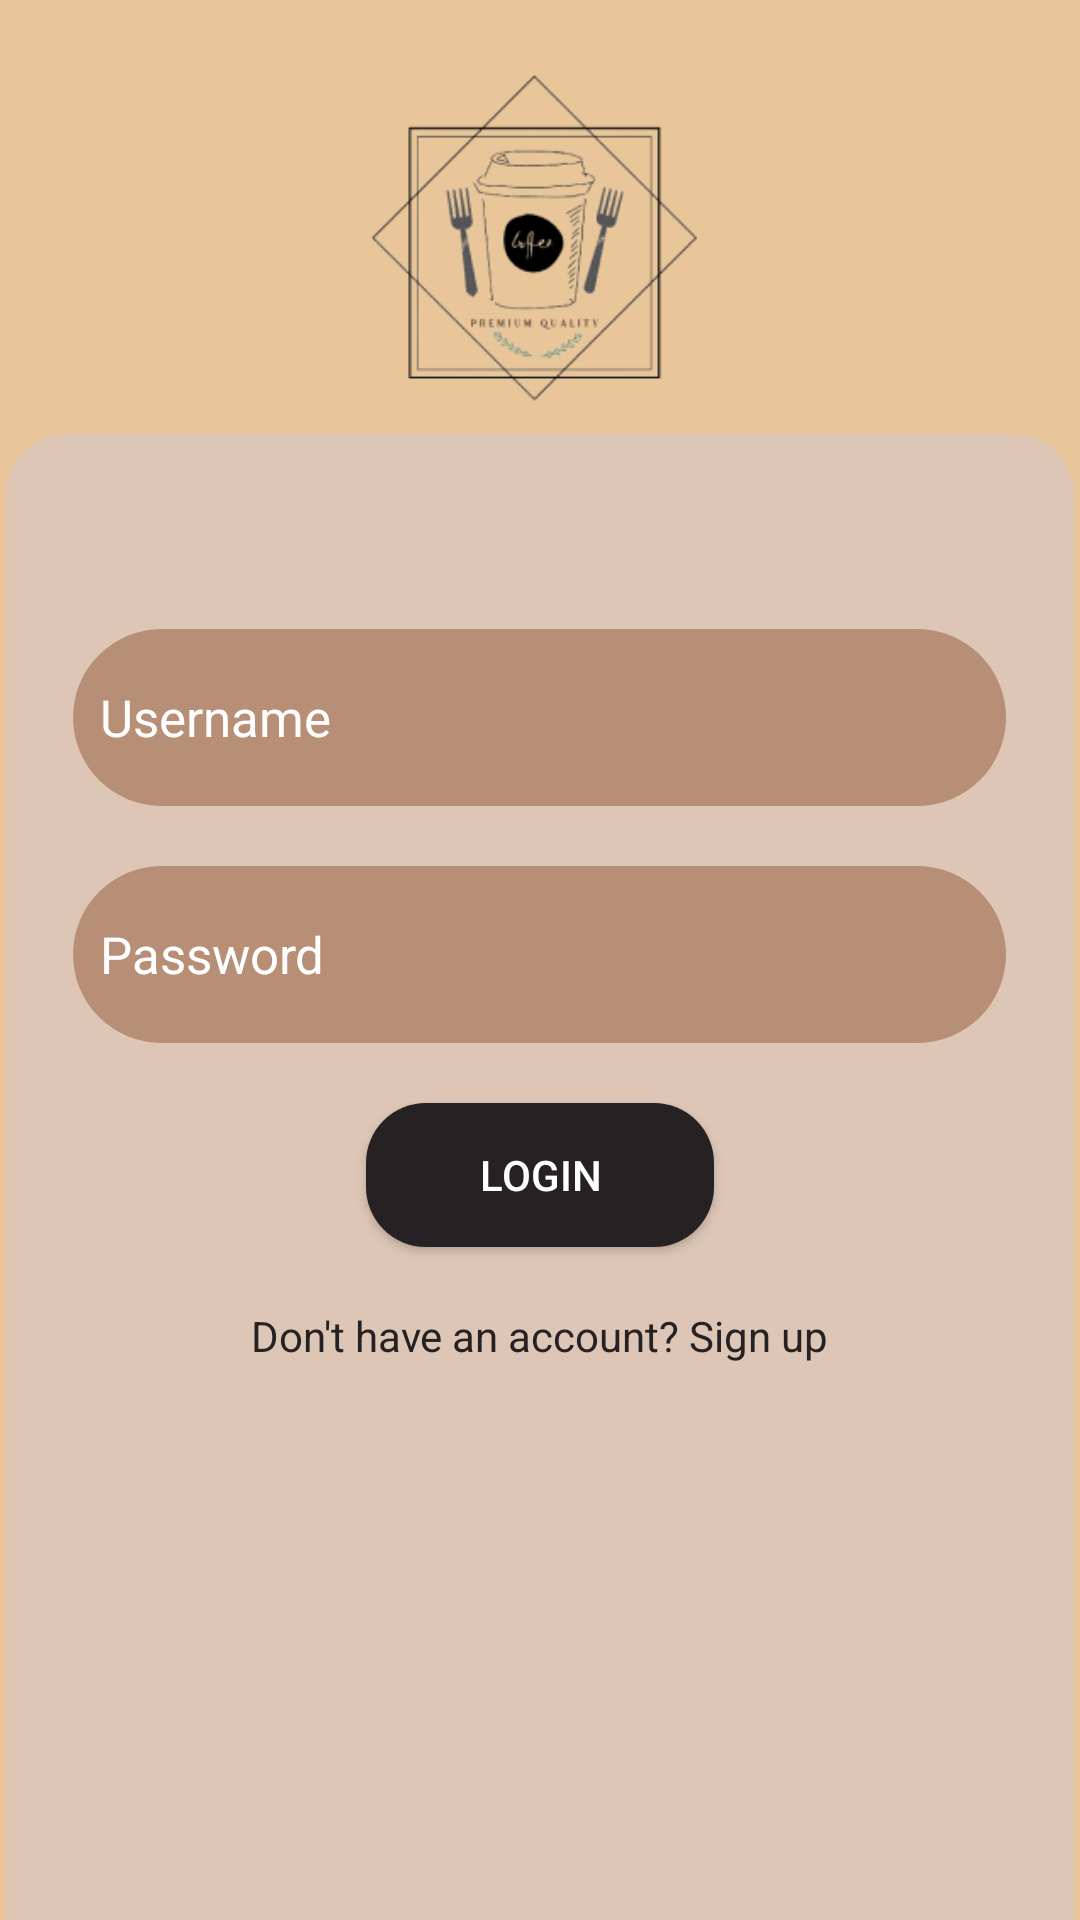

Write the Android layout XML for this screen, with the resource values it uses.
<!-- AndroidManifest.xml: application theme Theme.Test -->
<!-- res/layout/fragment_login.xml -->
<?xml version="1.0" encoding="utf-8"?>
<androidx.constraintlayout.widget.ConstraintLayout
    xmlns:android="http://schemas.android.com/apk/res/android"
    xmlns:app="http://schemas.android.com/apk/res-auto"
    xmlns:tools="http://schemas.android.com/tools"
    android:layout_width="match_parent"
    android:layout_height="match_parent"
    android:background="#E9C69A"
    tools:context=".ui.slideshow.LoginFragment">

    <ImageView
        android:id="@+id/logo_login"
        android:layout_width="130dp"
        android:layout_height="123dp"
        android:src="@drawable/menu_logo"
        app:layout_constraintBottom_toBottomOf="parent"
        app:layout_constraintEnd_toEndOf="parent"
        app:layout_constraintHorizontal_bias="0.498"
        app:layout_constraintStart_toStartOf="parent"
        app:layout_constraintTop_toTopOf="parent"
        app:layout_constraintVertical_bias="0.042" />

    <LinearLayout
        android:layout_width="356dp"
        android:layout_height="601dp"
        android:background="@drawable/round_edges_with_stroke"
        android:fillViewport="true"
        android:orientation="vertical"
        app:layout_constraintEnd_toEndOf="parent"
        app:layout_constraintHorizontal_bias="0.487"
        app:layout_constraintStart_toStartOf="parent"
        app:layout_constraintTop_toBottomOf="@id/logo_login">

        <EditText
            android:id="@+id/username_login"
            android:layout_width="311dp"
            android:layout_height="59dp"
            android:layout_gravity="center"
            android:layout_marginTop="65dp"
            android:autofillHints=""
            android:background="@drawable/search_design"
            android:drawableStart="@drawable/name_account"
            android:drawablePadding="10dp"
            android:ems="10"
            android:hint="@string/username"
            android:inputType="textPersonName"
            android:padding="9dp"
            android:textColor="@color/white"
            android:textColorHint="@color/white"
            android:textSize="17sp" />

        <EditText
            android:id="@+id/password_login"
            android:layout_width="311dp"
            android:layout_height="59dp"
            android:layout_gravity="center"
            android:layout_marginTop="20dp"
            android:autofillHints=""
            android:background="@drawable/search_design"
            android:drawableStart="@drawable/ic_baseline_lock_24"
            android:drawablePadding="10dp"
            android:ems="10"
            android:hint="@string/password"
            android:inputType="textPassword"
            android:padding="9dp"
            android:textColor="@color/white"
            android:textColorHint="@color/white"
            android:textSize="17sp" />

        <Button
            android:id="@+id/button_login"
            android:layout_width="116dp"
            android:layout_height="wrap_content"
            android:layout_gravity="center"
            android:layout_marginTop="20dp"
            android:background="@drawable/round_btn"
            android:padding="9dp"
            android:text="@string/login"
            android:textColor="@color/white" />

        <TextView
            android:id="@+id/clickable_text_login"
            android:layout_width="219dp"
            android:layout_height="wrap_content"
            android:layout_gravity="center"
            android:layout_marginTop="20dp"
            android:layout_marginBottom="140dp"
            android:text="Don't have an account? Sign up"
            android:textAlignment="center"
            android:textColor="@color/image_button" />

    </LinearLayout>

</androidx.constraintlayout.widget.ConstraintLayout>
<!-- resources referenced by this layout -->
<resources>
  <color name="image_button">#262223</color>
  <color name="white">#FFFFFFFF</color>
  <!-- drawable menu_logo: png bitmap (drawable-v24, 18034 bytes) -->
  <!-- drawable round_btn (drawable) -->
  <?xml version="1.0" encoding="utf-8"?>
  <shape xmlns:android="http://schemas.android.com/apk/res/android">
      <solid android:color="@color/image_button"/>
      <corners android:radius="20dp"/>
  </shape>
  <!-- drawable round_edges_with_stroke (drawable) -->
  <?xml version="1.0" encoding="utf-8"?>
  <shape xmlns:android="http://schemas.android.com/apk/res/android">
  <solid android:color="@color/scroll"/>
      <corners android:radius="20dp" />
      <stroke android:color="@color/black" android:width="0dp"/>
  </shape>
  <!-- drawable search_design (drawable) -->
  <?xml version="1.0" encoding="utf-8"?>
  <shape xmlns:android="http://schemas.android.com/apk/res/android">
      <solid android:color="#B78F76"/>
      <corners android:radius="30dp" />
  </shape>
  <string name="login">Login</string>
  <string name="password">Password</string>
  <string name="username">Username</string>
  <style name="Theme.Test" parent="Theme.AppCompat.Light.NoActionBar">
          
          <item name="colorPrimary">@color/purple_500</item>
          <item name="colorPrimaryVariant">@color/purple_700</item>
          <item name="colorOnPrimary">@color/white</item>
          
          <item name="colorSecondary">@color/teal_200</item>
          <item name="colorSecondaryVariant">@color/teal_700</item>
          <item name="colorOnSecondary">@color/black</item>
          
          <item name="android:statusBarColor" tools:targetApi="l">#F9F7ED</item>
          
          <item name="android:navigationBarColor">@color/status_bar_color</item>
      </style>
  <color name="scroll">#DDC6B6</color>
  <color name="black">#FF000000</color>
  <color name="purple_500">#FF6200EE</color>
  <color name="purple_700">#FF3700B3</color>
  <color name="teal_200">#FF03DAC5</color>
  <color name="teal_700">#FF018786</color>
  <color name="status_bar_color">#B78F76</color>
</resources>
